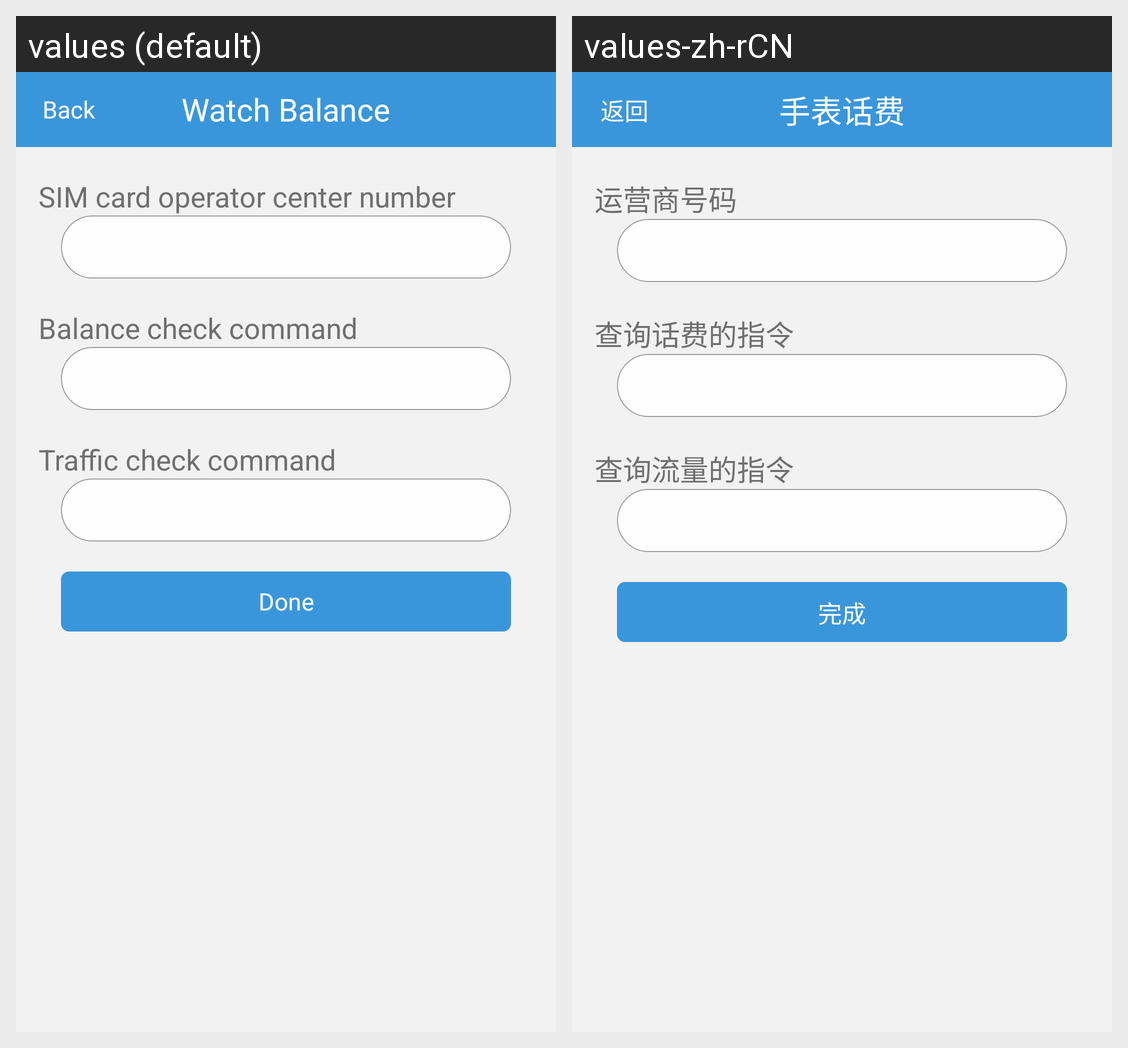

Locale-by-locale string values for the Android screen shown in this grid:
Android screen res/layout/watch_fare_edit.xml rendered under 2 locales, left to right: values (default), values-zh-rCN. Device: Nexus 5 (rendered at 1080×1920; each locale shown at half size, 540×960, under a caption strip naming it); theme android:Theme.Light.NoTitleBar.
Strings drawn on this screen, with the default value and each locale's value (text and hints the layout hard-codes, and strings that could not be matched under every locale, appear in the picture but are not listed):

watch_fare
  values: Watch Balance
  values-zh-rCN: 手表话费

back
  values: Back
  values-zh-rCN: 返回

operator_number
  values: SIM card operator center number
  values-zh-rCN: 运营商号码

fare_order
  values: Balance check command
  values-zh-rCN: 查询话费的指令

flow_order
  values: Traffic check command
  values-zh-rCN: 查询流量的指令

finish
  values: Done
  values-zh-rCN: 完成
